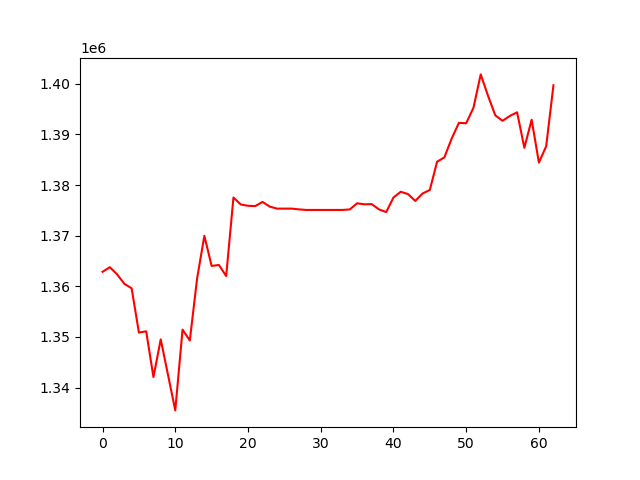

The table this chart was drawn from, first rows:
, 0
0, 1362866
1, 1363776
2, 1362361
3, 1360499
4, 1359604
5, 1350871
6, 1351114
7, 1342072
8, 1349523
9, 1342510
10, 1335491
11, 1351444
12, 1349296
13, 1361532
14, 1369975
15, 1364025
16, 1364218
17, 1362030
18, 1377544
19, 1376167
20, 1375908
21, 1375848
22, 1376672
23, 1375737
24, 1375349
25, 1375349
26, 1375349
27, 1375201
28, 1375087
29, 1375087
30, 1375087
31, 1375087
32, 1375087
33, 1375087
34, 1375186
35, 1376401
36, 1376202
37, 1376241
38, 1375210
39, 1374662
40, 1377535
41, 1378679
42, 1378221
43, 1376873
44, 1378332
45, 1379031
46, 1384609
47, 1385465
48, 1389173
49, 1392288
50, 1392212
51, 1395264
52, 1401860
53, 1397651
54, 1393780
55, 1392693
56, 1393649
57, 1394378
58, 1387364
59, 1392909
... 3 more rows
